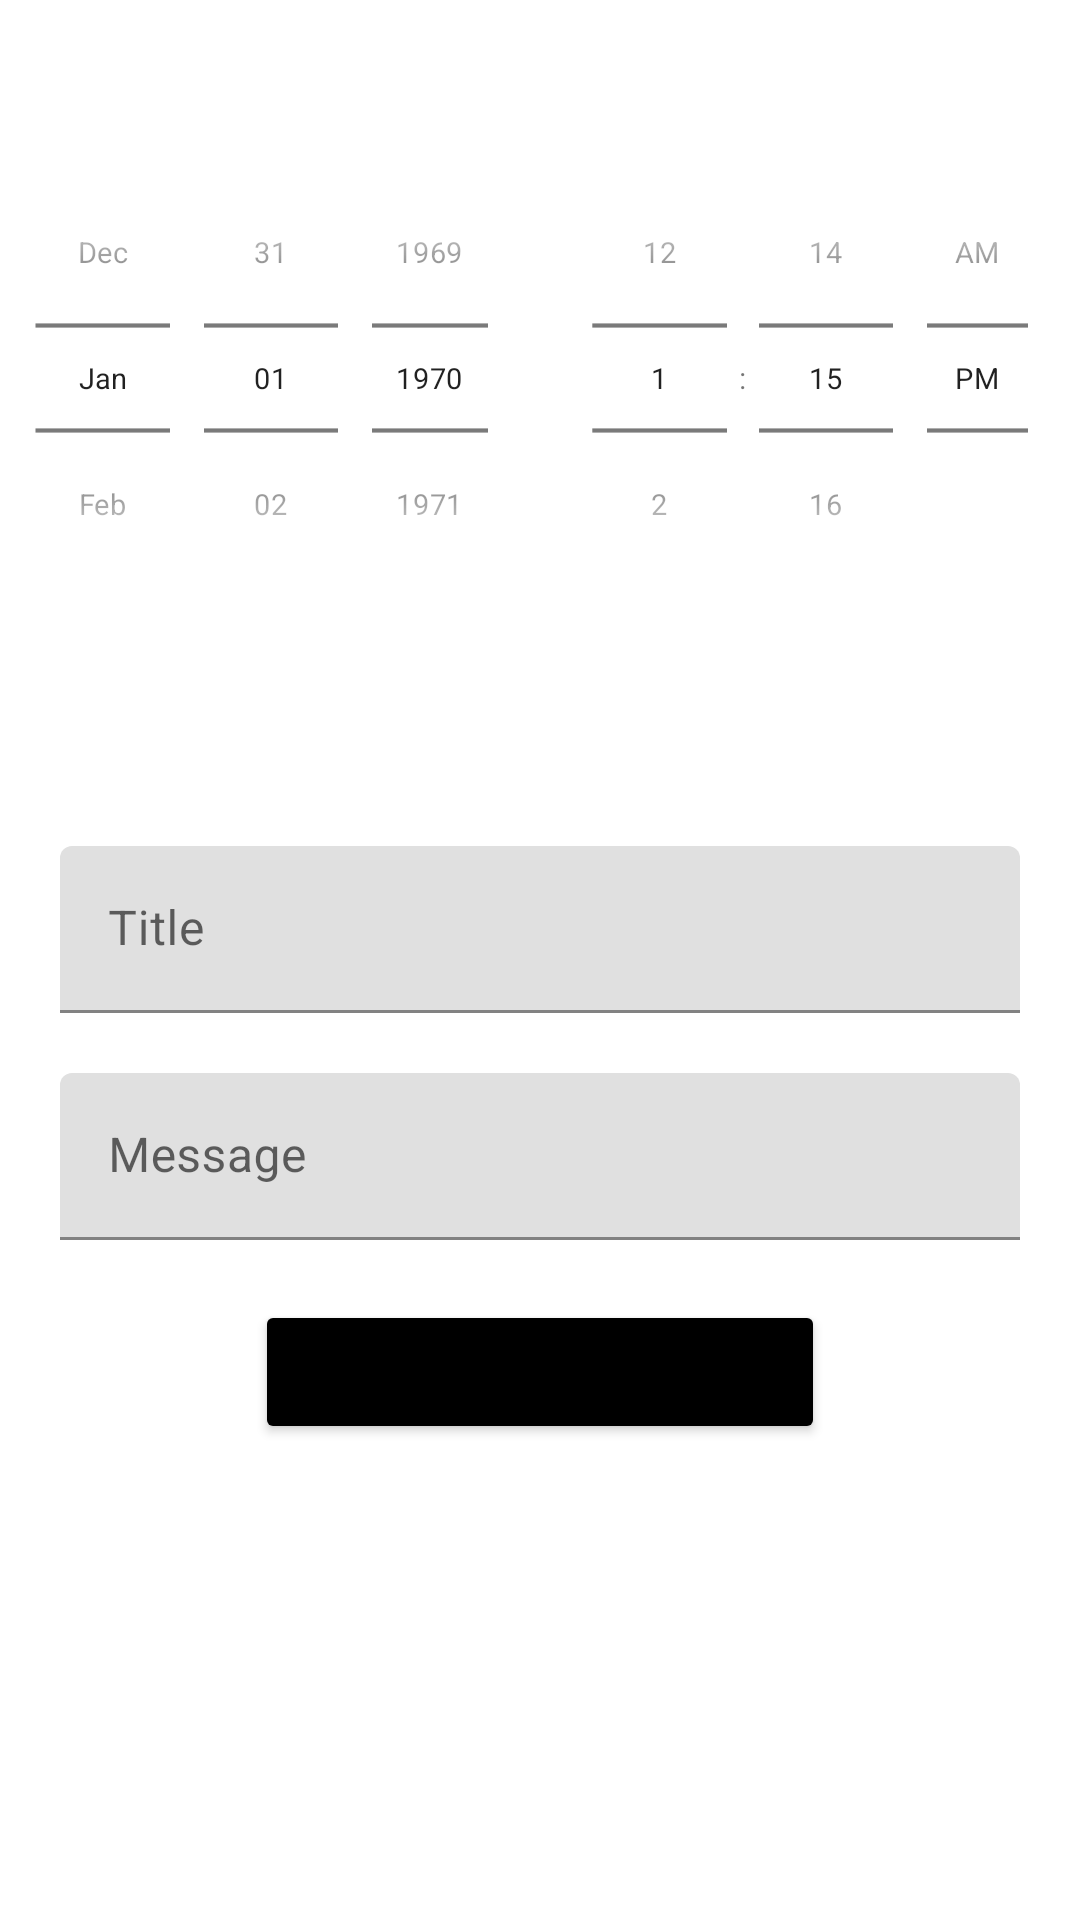

The Android layout XML behind this screen, and the referenced resources:
<!-- AndroidManifest.xml: application theme AppTheme -->
<!-- res/layout/fragment_push_notification.xml -->
<?xml version="1.0" encoding="utf-8"?>
<LinearLayout android:id="@+id/notification_fragment"
    xmlns:android="http://schemas.android.com/apk/res/android"
    xmlns:tools="http://schemas.android.com/tools"
    android:layout_width="match_parent"
    android:layout_height="match_parent"
    android:orientation="vertical"
    tools:context=".ui.notification.PushNotificationFragment"
    xmlns:app="http://schemas.android.com/apk/res-auto">



    <LinearLayout
        android:layout_width="match_parent"
        android:layout_height="wrap_content"
        android:layout_marginTop="20dp">

        <DatePicker
            android:id="@+id/datePicker"
            android:layout_width="0dp"
            android:layout_weight="1"
            android:layout_height="wrap_content"
            android:datePickerMode="spinner"
            android:calendarViewShown="false"
            android:layout_gravity="center"
            android:scaleY="0.7"
            android:scaleX="0.7"
            android:layout_marginLeft="-30dp"
            android:layout_marginRight="-30dp"
            />
        <TimePicker
            android:id="@+id/timePicker"
            android:layout_width="0dp"
            android:layout_weight="1"
            android:layout_height="wrap_content"
            android:timePickerMode="spinner"
            android:layout_gravity="center"
            android:scaleY="0.7"
            android:scaleX="0.7"
            android:layout_marginLeft="-30dp"
            android:layout_marginRight="-30dp"/>
    </LinearLayout>

    <com.google.android.material.textfield.TextInputLayout
        android:layout_width="match_parent"
        android:layout_height="wrap_content"
        android:paddingHorizontal="20dp"
        android:layout_marginTop="50dp"
        style="@style/Widget.MaterialComponents.TextInputLayout.FilledBox"
       >

        <com.google.android.material.textfield.TextInputEditText
            android:id="@+id/titleET"
            android:layout_width="match_parent"
            android:layout_height="wrap_content"
            android:hint="@string/title"
            app:hintTextColor="@color/hint_color"
            />

    </com.google.android.material.textfield.TextInputLayout>

    <com.google.android.material.textfield.TextInputLayout
        android:layout_width="match_parent"
        android:layout_height="wrap_content"
        android:paddingHorizontal="20dp"
        android:layout_marginTop="20dp"
        style="@style/Widget.MaterialComponents.TextInputLayout.FilledBox"
        >

        <com.google.android.material.textfield.TextInputEditText
            android:id="@+id/messageET"
            android:layout_width="match_parent"
            android:layout_height="wrap_content"
            android:hint="@string/message"
            app:hintTextColor="@color/hint_color"
            />

    </com.google.android.material.textfield.TextInputLayout>
    <Button
        android:id="@+id/submitButton"
        android:layout_marginTop="20dp"
        android:layout_gravity="center"
        android:backgroundTint="@color/black"
        android:text="@string/schedule_notification"
        android:layout_width="wrap_content"
        android:layout_height="wrap_content"/>

</LinearLayout>
<!-- resources referenced by this layout -->
<resources>
  <color name="black">#000000</color>
  <color name="hint_color">#979797</color>
  <string name="message">Message</string>
  <string name="schedule_notification">Schedule Notification</string>
  <string name="title">Title</string>
  <style name="AppTheme" parent="Theme.MaterialComponents.DayNight.NoActionBar">
          
          <item name="colorPrimary">@color/colorPrimary</item>
          <item name="colorPrimaryDark">@color/colorPrimaryDark</item>
          <item name="colorAccent">@color/colorAccent</item>
          <item name="android:windowActionBarOverlay">true</item>
  
          
          <item name="android:statusBarColor" tools:targetApi="l">?colorSurface</item>
          <item name="android:windowLightStatusBar" tools:targetApi="m">@bool/lightNavEnabled</item>
          <item name="android:navigationBarColor" tools:targetApi="o">?colorSurface</item>
          <item name="android:windowLightNavigationBar" tools:ignore="NewApi">@bool/lightNavEnabled
          </item>
      </style>
  <color name="colorPrimary">#fff</color>
  <color name="colorPrimaryDark">#121212</color>
  <color name="colorAccent">#000000</color>
</resources>
